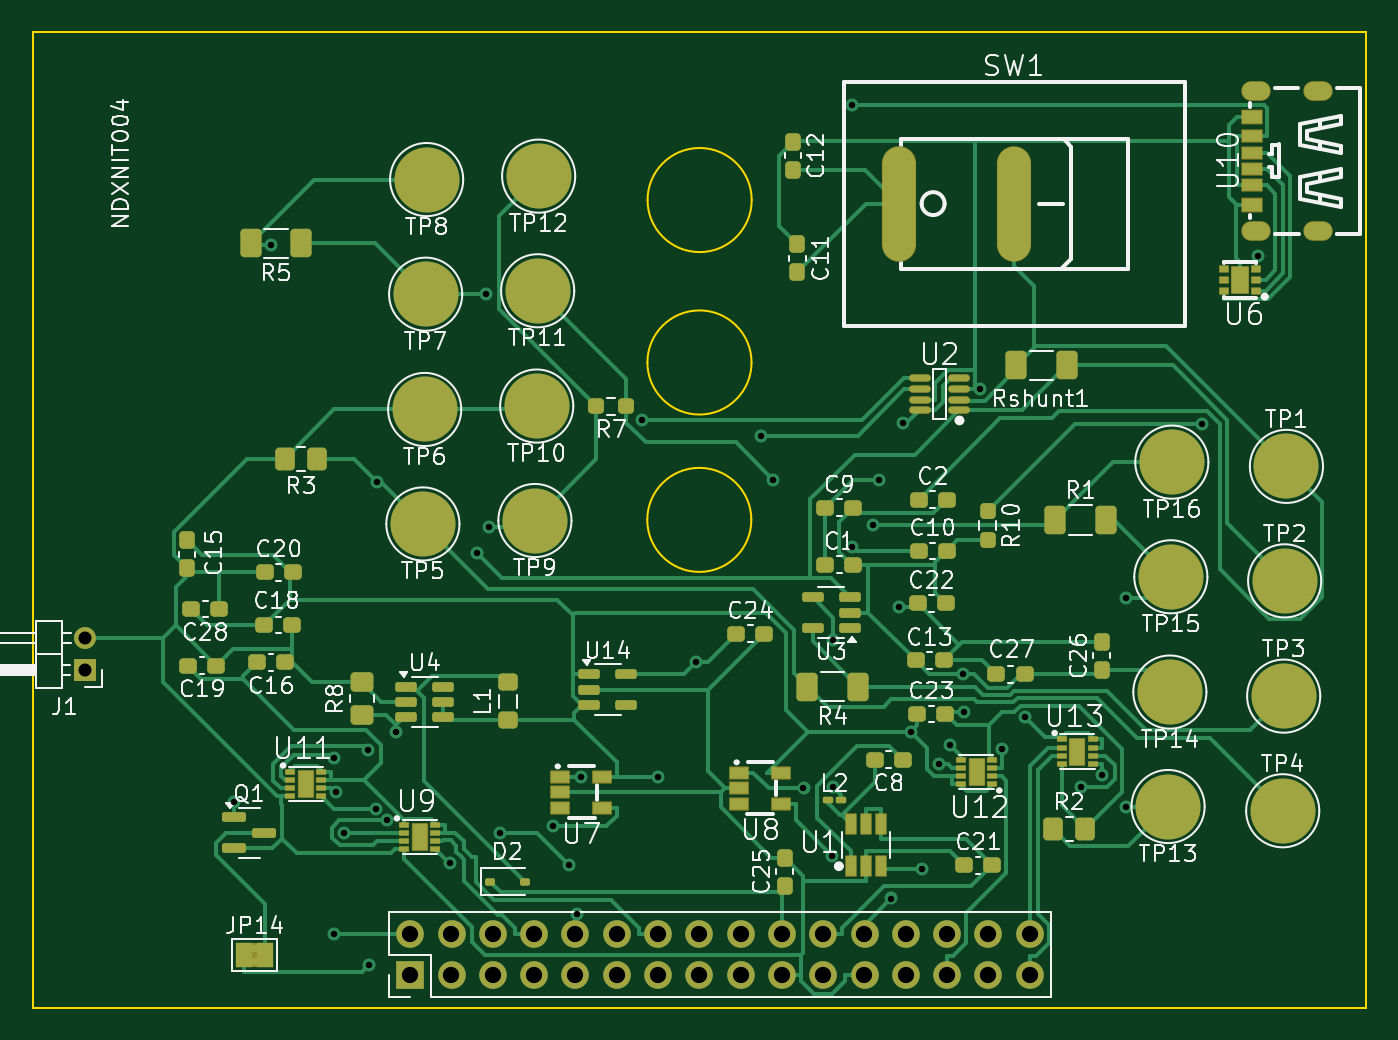
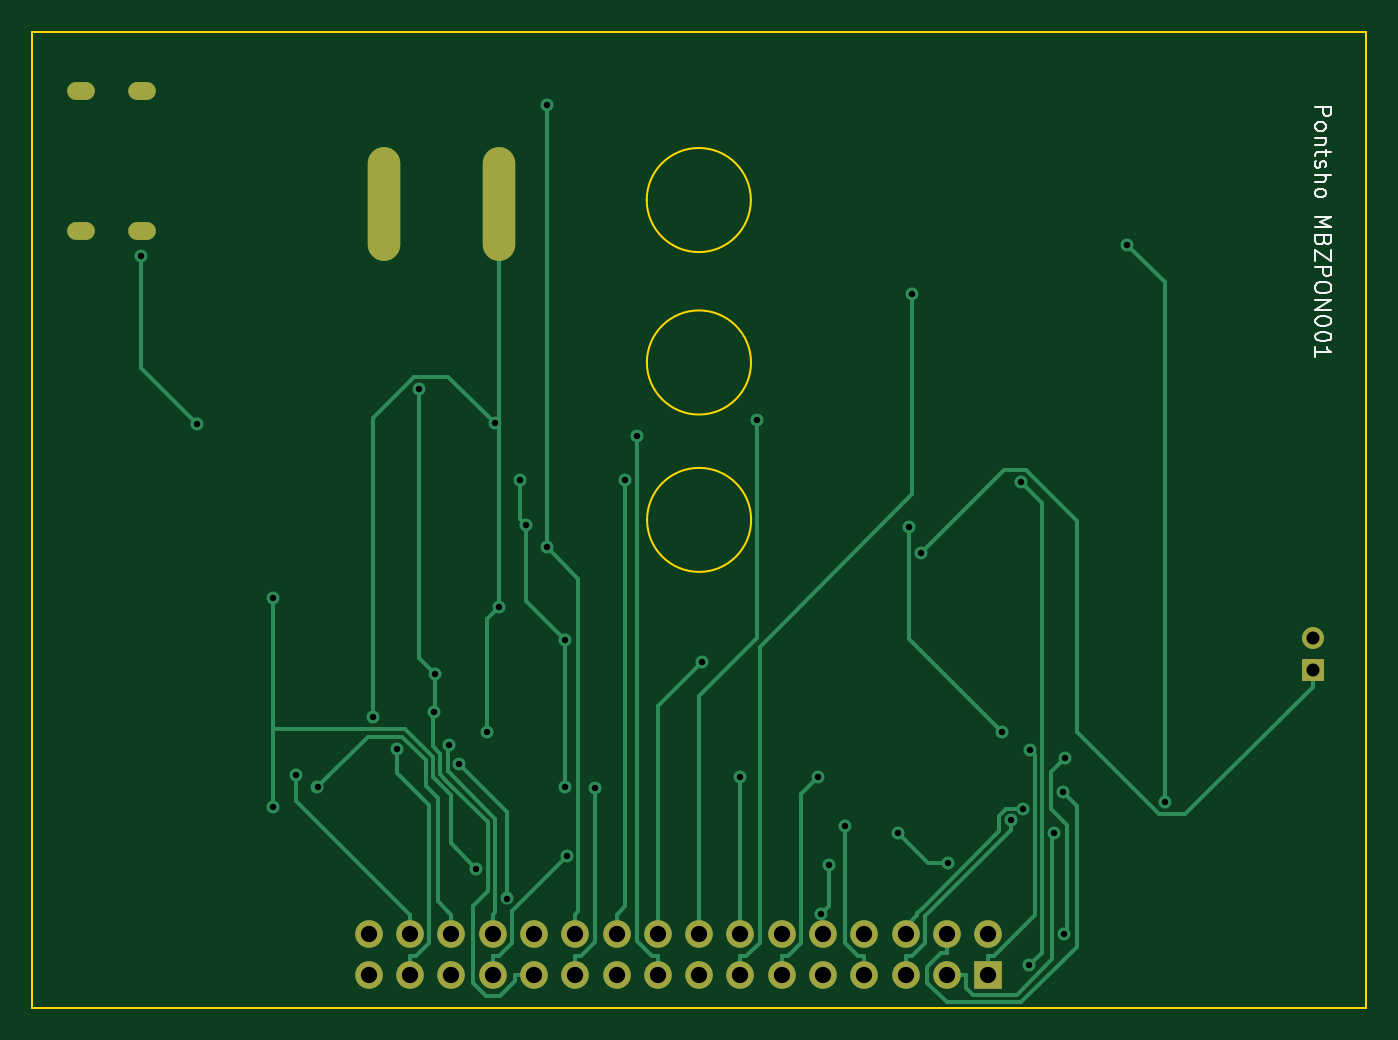
Circuit board: 9 layer files. Board 82.0 x 60.0 mm.
- bottom_copper: MM_power_subsystem-CuBottom.gbr (15677 bytes)
- top_copper: MM_power_subsystem-CuTop.gbr (52437 bytes)
- outline: MM_power_subsystem-EdgeCuts.gbr (1124 bytes)
- bottom_mask: MM_power_subsystem-MaskBottom.gbr (1841 bytes)
- top_mask: MM_power_subsystem-MaskTop.gbr (11910 bytes)
- drill: MM_power_subsystem-NPTH.drl (563 bytes)
- drill: MM_power_subsystem-PTH.drl (2046 bytes)
- bottom_silk: MM_power_subsystem-SilkBottom.gbr (10979 bytes)
- top_silk: MM_power_subsystem-SilkTop.gbr (130406 bytes)

=== bottom_copper: MM_power_subsystem-CuBottom.gbr (15677 bytes, source omitted) ===
=== top_copper: MM_power_subsystem-CuTop.gbr (52437 bytes, source omitted) ===
=== outline: MM_power_subsystem-EdgeCuts.gbr ===
%TF.GenerationSoftware,KiCad,Pcbnew,9.0.0*%
%TF.CreationDate,2025-03-28T16:46:13+02:00*%
%TF.ProjectId,MM_power_subsystem,4d4d5f70-6f77-4657-925f-737562737973,rev?*%
%TF.SameCoordinates,Original*%
%TF.FileFunction,Profile,NP*%
%FSLAX46Y46*%
G04 Gerber Fmt 4.6, Leading zero omitted, Abs format (unit mm)*
G04 Created by KiCad (PCBNEW 9.0.0) date 2025-03-28 16:46:13*
%MOMM*%
%LPD*%
G01*
G04 APERTURE LIST*
%TA.AperFunction,Profile*%
%ADD10C,0.100000*%
%TD*%
G04 APERTURE END LIST*
D10*
X145712077Y-79820000D02*
G75*
G02*
X139307923Y-79820000I-3202077J0D01*
G01*
X139307923Y-79820000D02*
G75*
G02*
X145712077Y-79820000I3202077J0D01*
G01*
X145722077Y-69830000D02*
G75*
G02*
X139317923Y-69830000I-3202077J0D01*
G01*
X139317923Y-69830000D02*
G75*
G02*
X145722077Y-69830000I3202077J0D01*
G01*
X145700000Y-89500000D02*
G75*
G02*
X139300000Y-89500000I-3200000J0D01*
G01*
X139300000Y-89500000D02*
G75*
G02*
X145700000Y-89500000I3200000J0D01*
G01*
X101500000Y-59500000D02*
X183500000Y-59500000D01*
X183500000Y-119500000D01*
X101500000Y-119500000D01*
X101500000Y-59500000D01*
M02*

=== bottom_mask: MM_power_subsystem-MaskBottom.gbr ===
%TF.GenerationSoftware,KiCad,Pcbnew,9.0.0*%
%TF.CreationDate,2025-03-28T16:46:13+02:00*%
%TF.ProjectId,MM_power_subsystem,4d4d5f70-6f77-4657-925f-737562737973,rev?*%
%TF.SameCoordinates,Original*%
%TF.FileFunction,Soldermask,Bot*%
%TF.FilePolarity,Negative*%
%FSLAX46Y46*%
G04 Gerber Fmt 4.6, Leading zero omitted, Abs format (unit mm)*
G04 Created by KiCad (PCBNEW 9.0.0) date 2025-03-28 16:46:13*
%MOMM*%
%LPD*%
G01*
G04 APERTURE LIST*
%ADD10O,1.700000X1.100000*%
%ADD11O,1.700000X1.700000*%
%ADD12R,1.700000X1.700000*%
%ADD13O,2.000000X7.000000*%
%ADD14O,1.350000X1.350000*%
%ADD15R,1.350000X1.350000*%
G04 APERTURE END LIST*
D10*
%TO.C,U10*%
X180540000Y-63100000D03*
X176739900Y-63100000D03*
X180540000Y-71739800D03*
X176739900Y-71739800D03*
%TD*%
D11*
%TO.C,J2*%
X162820000Y-114960000D03*
X162820000Y-117500000D03*
X160280000Y-114960000D03*
X160280000Y-117500000D03*
X157740000Y-114960000D03*
X157740000Y-117500000D03*
X155200000Y-114960000D03*
X155200000Y-117500000D03*
X152660000Y-114960000D03*
X152660000Y-117500000D03*
X150120000Y-114960000D03*
X150120000Y-117500000D03*
X147580000Y-114960000D03*
X147580000Y-117500000D03*
X145040000Y-114960000D03*
X145040000Y-117500000D03*
X142500000Y-114960000D03*
X142500000Y-117500000D03*
X139960000Y-114960000D03*
X139960000Y-117500000D03*
X137420000Y-114960000D03*
X137420000Y-117500000D03*
X134880000Y-114960000D03*
X134880000Y-117500000D03*
X132340000Y-114960000D03*
X132340000Y-117500000D03*
X129800000Y-114960000D03*
X129800000Y-117500000D03*
X127260000Y-114960000D03*
X127260000Y-117500000D03*
X124720000Y-114960000D03*
D12*
X124720000Y-117500000D03*
%TD*%
D13*
%TO.C,SW1*%
X161880000Y-70050000D03*
X154779900Y-70050000D03*
%TD*%
D14*
%TO.C,J1*%
X104750000Y-96750000D03*
D15*
X104750000Y-98750000D03*
%TD*%
M02*

=== top_mask: MM_power_subsystem-MaskTop.gbr (11910 bytes, source omitted) ===
=== drill: MM_power_subsystem-NPTH.drl ===
M48
; DRILL file {KiCad 9.0.0} date 2025-03-28T16:46:13+0200
; FORMAT={-:-/ absolute / inch / decimal}
; #@! TF.CreationDate,2025-03-28T16:46:13+02:00
; #@! TF.GenerationSoftware,Kicad,Pcbnew,9.0.0
; #@! TF.FileFunction,NonPlated,1,2,NPTH
FMAT,2
INCH
; #@! TA.AperFunction,NonPlated,NPTH,ComponentDrill
T1C0.0276
%
G90
G05
T1
G00X6.9484Y-2.4843
M15
G01X6.9681Y-2.4843
M16
G05
G00X6.9484Y-2.8244
M15
G01X6.9681Y-2.8244
M16
G05
G00X7.098Y-2.4843
M15
G01X7.1177Y-2.4843
M16
G05
G00X7.098Y-2.8244
M15
G01X7.1177Y-2.8244
M16
G05
M30

=== drill: MM_power_subsystem-PTH.drl ===
M48
; DRILL file {KiCad 9.0.0} date 2025-03-28T16:46:13+0200
; FORMAT={-:-/ absolute / inch / decimal}
; #@! TF.CreationDate,2025-03-28T16:46:13+02:00
; #@! TF.GenerationSoftware,Kicad,Pcbnew,9.0.0
; #@! TF.FileFunction,Plated,1,2,PTH
FMAT,2
INCH
; #@! TA.AperFunction,Plated,PTH,ViaDrill
T1C0.0157
; #@! TA.AperFunction,Plated,PTH,ComponentDrill
T2C0.0315
; #@! TA.AperFunction,Plated,PTH,ComponentDrill
T3C0.0394
; #@! TA.AperFunction,Plated,PTH,ComponentDrill
T4C0.0591
%
G90
G05
T1
X4.4833Y-4.2075
X4.574Y-2.857
X4.7254Y-4.1012
X4.7267Y-4.526
X4.7299Y-4.1826
X4.7505Y-4.2815
X4.8089Y-4.0813
X4.8108Y-4.6025
X4.8265Y-4.2229
X4.8297Y-3.4324
X4.8544Y-4.2515
X4.8757Y-4.0375
X5.0066Y-4.3536
X5.0722Y-3.6042
X5.0946Y-2.9772
X5.1022Y-3.5407
X5.128Y-4.2815
X5.2566Y-4.2646
X5.2953Y-4.3602
X5.315Y-4.4783
X5.3233Y-4.1456
X5.471Y-3.2818
X5.5102Y-4.1471
X5.6031Y-3.8678
X5.7602Y-3.3194
X5.7896Y-3.4271
X5.8625Y-4.1731
X5.9309Y-4.3371
X5.9347Y-3.8141
X5.9347Y-4.171
X5.979Y-2.5191
X5.979Y-3.5892
X6.03Y-3.5369
X6.0446Y-3.4275
X6.075Y-4.4404
X6.0937Y-3.7345
X6.1042Y-3.2901
X6.1232Y-4.0363
X6.1502Y-4.3678
X6.1906Y-4.1149
X6.2167Y-4.0683
X6.249Y-3.8969
X6.2511Y-3.9885
X6.289Y-3.2067
X6.342Y-4.0776
X6.3999Y-4.0018
X6.5342Y-4.1716
X6.5861Y-4.1412
X6.6426Y-3.7131
X6.6426Y-4.2177
X6.8263Y-3.2913
X6.9622Y-2.8849
T2
X4.124Y-3.8091
X4.124Y-3.8878
T3
X4.9102Y-4.526
X4.9102Y-4.626
X5.0102Y-4.526
X5.0102Y-4.626
X5.1102Y-4.526
X5.1102Y-4.626
X5.2102Y-4.526
X5.2102Y-4.626
X5.3102Y-4.526
X5.3102Y-4.626
X5.4102Y-4.526
X5.4102Y-4.626
X5.5102Y-4.526
X5.5102Y-4.626
X5.6102Y-4.526
X5.6102Y-4.626
X5.7102Y-4.526
X5.7102Y-4.626
X5.8102Y-4.526
X5.8102Y-4.626
X5.9102Y-4.526
X5.9102Y-4.626
X6.0102Y-4.526
X6.0102Y-4.626
X6.1102Y-4.526
X6.1102Y-4.626
X6.2102Y-4.526
X6.2102Y-4.626
X6.3102Y-4.526
X6.3102Y-4.626
X6.4102Y-4.526
X6.4102Y-4.626
T4
G00X6.0937Y-2.6791
M15
G01X6.0937Y-2.8366
M16
G05
G00X6.3732Y-2.6791
M15
G01X6.3732Y-2.8366
M16
G05
M30

=== bottom_silk: MM_power_subsystem-SilkBottom.gbr (10979 bytes, source omitted) ===
=== top_silk: MM_power_subsystem-SilkTop.gbr (130406 bytes, source omitted) ===
